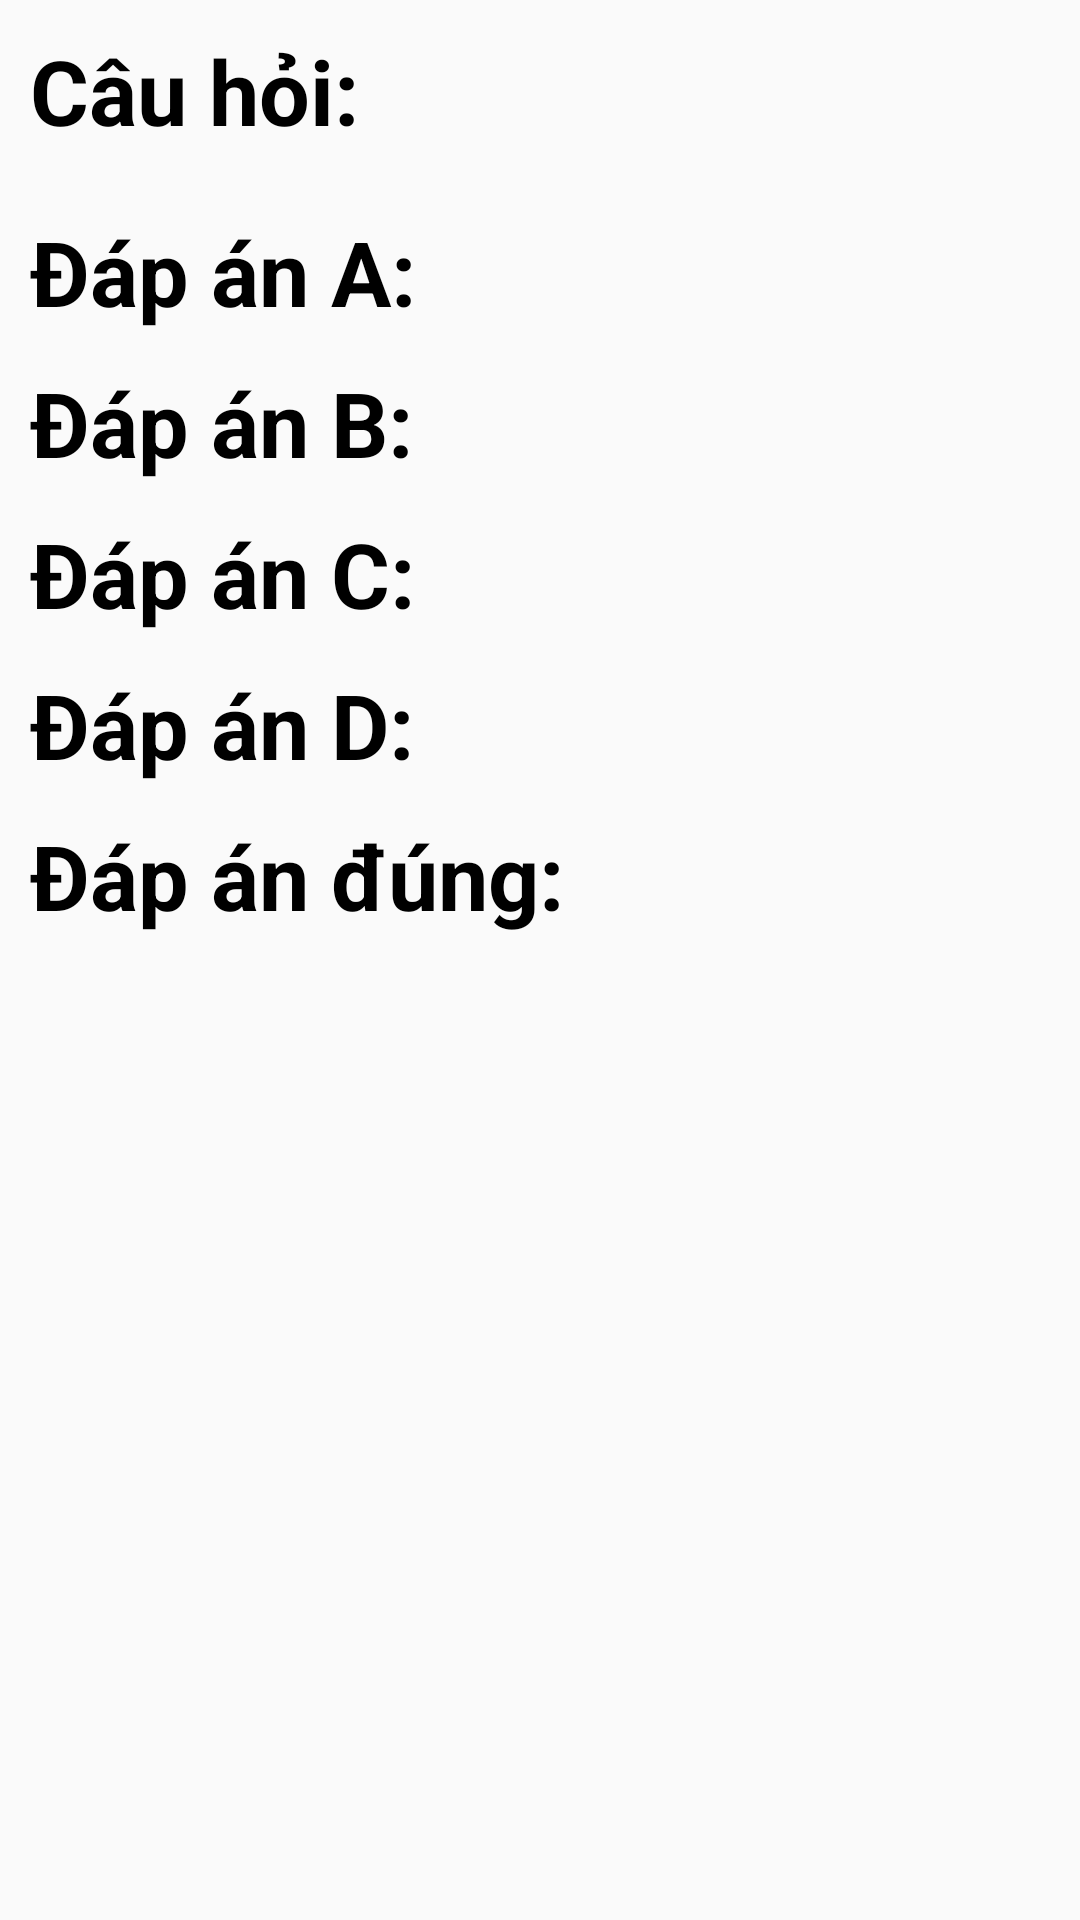

This screen was rendered from an Android layout file. Write that file and the resources it references.
<!-- AndroidManifest.xml: application theme Theme.App_hoc_ki_nang_song -->
<!-- res/layout/dong_cau_hoi.xml -->
<?xml version="1.0" encoding="utf-8"?>
<LinearLayout xmlns:android="http://schemas.android.com/apk/res/android"
    android:layout_width="match_parent"
    android:layout_height="match_parent"
    android:orientation="vertical">

    <LinearLayout
        android:layout_width="match_parent"
        android:layout_height="wrap_content"
        android:orientation="horizontal">

        <TextView
            android:id="@+id/txtdongcauhoi"
            android:layout_width="wrap_content"
            android:layout_height="wrap_content"
            android:layout_marginStart="10dp"
            android:layout_marginLeft="10dp"
            android:layout_marginTop="10dp"
            android:layout_marginEnd="10dp"
            android:layout_marginBottom="10dp"
            android:text="Câu hỏi:"
            android:textColor="@color/black"
            android:textSize="30dp"
            android:textStyle="bold" />
    </LinearLayout>

    <LinearLayout
        android:layout_width="match_parent"
        android:layout_height="wrap_content"
        android:orientation="horizontal">

        <TextView
            android:id="@+id/txtdapanA"
            android:layout_width="wrap_content"
            android:layout_height="wrap_content"
            android:layout_below="@+id/txtcauhoi1"
            android:layout_marginLeft="10dp"
            android:layout_marginTop="10dp"
            android:text="Đáp án A:"
            android:textColor="@color/black"
            android:textSize="30dp"
            android:textStyle="bold" />
    </LinearLayout>

    <LinearLayout
        android:layout_width="match_parent"
        android:layout_height="wrap_content"
        android:orientation="horizontal">

        <TextView
            android:id="@+id/txtdapanB"
            android:layout_width="wrap_content"
            android:layout_height="wrap_content"
            android:layout_marginLeft="10dp"
            android:layout_marginTop="10dp"
            android:text="Đáp án B:"
            android:textColor="@color/black"
            android:textSize="30dp"
            android:textStyle="bold" />
    </LinearLayout>

    <LinearLayout
        android:layout_width="match_parent"
        android:layout_height="wrap_content"
        android:orientation="horizontal">

        <TextView
            android:id="@+id/txtdapanC"
            android:layout_width="wrap_content"
            android:layout_height="wrap_content"
            android:layout_marginLeft="10dp"
            android:layout_marginTop="10dp"
            android:text="Đáp án C:"
            android:textColor="@color/black"
            android:textSize="30dp"
            android:textStyle="bold" />
    </LinearLayout>

    <LinearLayout
        android:layout_width="match_parent"
        android:layout_height="wrap_content"
        android:orientation="horizontal">

        <TextView
            android:id="@+id/txtdapanD"
            android:layout_width="wrap_content"
            android:layout_height="wrap_content"
            android:layout_marginLeft="10dp"
            android:layout_marginTop="10dp"
            android:text="Đáp án D:"
            android:textColor="@color/black"
            android:textSize="30dp"
            android:textStyle="bold" />


    </LinearLayout>

    <LinearLayout
        android:layout_width="match_parent"
        android:layout_height="wrap_content"
        android:orientation="horizontal">

        <TextView
            android:id="@+id/txtdapandung"
            android:layout_width="wrap_content"
            android:layout_height="wrap_content"
            android:layout_marginLeft="10dp"
            android:layout_marginTop="10dp"
            android:text="Đáp án đúng:"
            android:textColor="@color/black"
            android:textSize="30dp"
            android:textStyle="bold" />
    </LinearLayout>
</LinearLayout>
<!-- resources referenced by this layout -->
<resources>
  <style name="Theme.App_hoc_ki_nang_song" parent="Theme.AppCompat.DayNight.DarkActionBar">
          
          <item name="colorPrimary">@color/purple_500</item>
          <item name="colorPrimaryVariant">@color/purple_700</item>
          <item name="colorOnPrimary">@color/white</item>
          
          <item name="colorSecondary">@color/teal_200</item>
          <item name="colorSecondaryVariant">@color/teal_700</item>
          <item name="colorOnSecondary">@color/black</item>
          
          <item name="android:statusBarColor" tools:targetApi="l">?attr/colorPrimaryVariant</item>
          
      </style>
  <!-- not gathered from this repository: default colours our renderer supplied (Android Studio template values) -->
  <color name="purple_500">#FF6200EE</color>
  <color name="purple_700">#FF3700B3</color>
  <color name="teal_200">#FF03DAC5</color>
  <color name="teal_700">#FF018786</color>
  <color name="black">#FF000000</color>
  <color name="white">#FFFFFFFF</color>
</resources>
